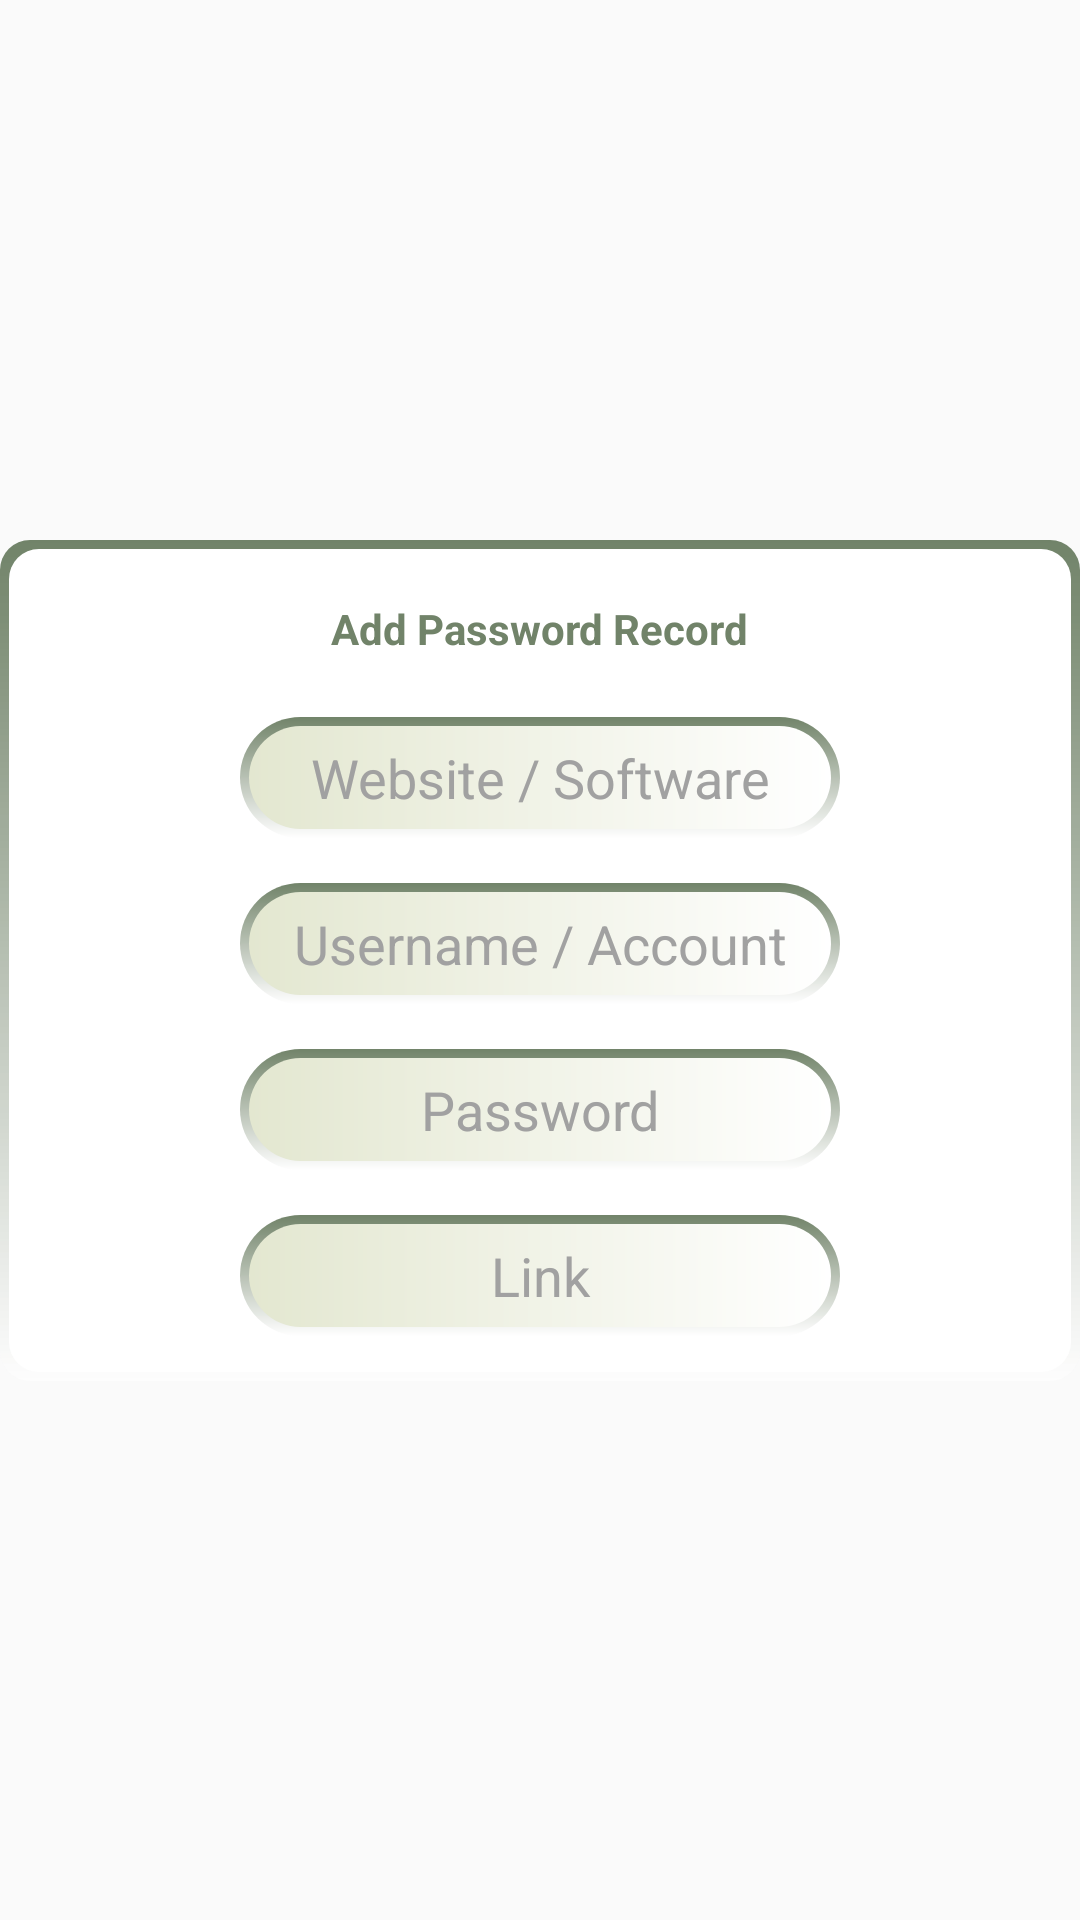

Layout XML and referenced resources for this Android screen:
<!-- AndroidManifest.xml: application theme Theme.Pswd_manager -->
<!-- res/layout/dialog_add_record.xml -->
<?xml version="1.0" encoding="utf-8"?>
<androidx.constraintlayout.widget.ConstraintLayout xmlns:android="http://schemas.android.com/apk/res/android"
                                                   android:layout_width="match_parent"
                                                   android:layout_height="match_parent"
                                                   xmlns:app="http://schemas.android.com/apk/res-auto">

    <LinearLayout android:layout_width="match_parent" android:layout_height="wrap_content"
                  android:orientation="vertical"
                  android:layout_marginTop="20sp"
                  android:layout_marginBottom="20sp"
                  android:gravity="center"
                  android:background="@drawable/item_pswd_background"
                  app:layout_constraintBottom_toBottomOf="parent"
                  app:layout_constraintLeft_toLeftOf="parent"
                  app:layout_constraintRight_toRightOf="parent"
                  app:layout_constraintTop_toTopOf="parent">
        <TextView android:layout_width="wrap_content" android:layout_height="wrap_content"
                  android:text="Add Password Record"
                  android:textColor="#718369"
                  android:textAlignment="center"
                  android:layout_gravity="center"
                  android:layout_marginTop="20sp"
                  android:layout_marginBottom="20sp"
                  android:textStyle="bold"
                  android:textSize="14sp" />
        <LinearLayout
                android:layout_height="wrap_content"
                android:layout_width="wrap_content"
                android:orientation="horizontal"
                android:layout_gravity="center"
                android:id="@+id/dialog_website_name">






            <EditText android:layout_height="wrap_content"
                      android:layout_width="wrap_content"
                      android:id="@+id/etWebsiteName"
                      android:ellipsize="start"
                      android:gravity="center_horizontal"
                      android:textColor="#000"
                      android:textColorHint="#A1A1A1"
                      android:hint="Website / Software"
                      android:background="@drawable/add_record_background"
                      android:paddingTop="8sp"
                      android:paddingBottom="8sp"
                      android:paddingLeft="15sp"
                      android:paddingRight="15sp"
                      android:layout_marginBottom="15sp"
                      android:minWidth="200dip"/>
        </LinearLayout>
        <LinearLayout
                android:layout_height="wrap_content"
                android:layout_width="wrap_content"
                android:orientation="horizontal"
                android:id="@+id/dialog_username"
                android:layout_gravity="center"
                android:layout_below="@+id/dialog_password"
        >





            <EditText android:layout_height="wrap_content"
                      android:layout_width="wrap_content"
                      android:id="@+id/etUsername"
                      android:ellipsize="start"
                      android:gravity="center_horizontal"
                      android:textColor="#000"
                      android:textColorHint="#A1A1A1"
                      android:hint="Username / Account"
                      android:background="@drawable/add_record_background"
                      android:paddingTop="8sp"
                      android:paddingBottom="8sp"
                      android:paddingLeft="15sp"
                      android:paddingRight="15sp"
                      android:layout_marginBottom="15sp"
                      android:minWidth="200dip"/>
        </LinearLayout>
        <LinearLayout
                android:layout_height="wrap_content"
                android:layout_width="wrap_content"
                android:orientation="horizontal"
                android:id="@+id/dialog_password"
                android:layout_gravity="center"
                android:layout_below="@+id/dialog_password"
        >





            <EditText android:layout_height="wrap_content"
                      android:layout_width="wrap_content"
                      android:id="@+id/etPassword"
                      android:ellipsize="start"
                      android:gravity="center_horizontal"
                      android:textColor="#000"
                      android:textColorHint="#A1A1A1"
                      android:hint="Password"
                      android:background="@drawable/add_record_background"
                      android:paddingTop="8sp"
                      android:paddingBottom="8sp"
                      android:paddingLeft="15sp"
                      android:paddingRight="15sp"
                      android:layout_marginBottom="15sp"
                      android:minWidth="200dip"/>
        </LinearLayout>
        <LinearLayout
                android:layout_height="wrap_content"
                android:layout_width="wrap_content"
                android:orientation="horizontal"
                android:id="@+id/dialog_link"
                android:layout_gravity="center"
                android:layout_below="@+id/dialog_password"
        >
            
            
            
            
            
            <EditText android:layout_height="wrap_content"
                      android:layout_width="wrap_content"
                      android:id="@+id/etLink"
                      android:ellipsize="start"
                      android:gravity="center_horizontal"
                      android:textColor="#000"
                      android:textColorHint="#A1A1A1"
                      android:hint="Link"
                      android:background="@drawable/add_record_background"
                      android:paddingTop="8sp"
                      android:paddingBottom="8sp"
                      android:paddingLeft="15sp"
                      android:paddingRight="15sp"
                      android:layout_marginBottom="15sp"
                      android:minWidth="200dip"/>
        </LinearLayout>
    </LinearLayout>



</androidx.constraintlayout.widget.ConstraintLayout>
<!-- resources referenced by this layout -->
<resources>
  <!-- drawable add_record_background (drawable) -->
  <?xml version="1.0" encoding="utf-8"?>
  <layer-list xmlns:android="http://schemas.android.com/apk/res/android">
      <item>
          <shape android:shape="rectangle">
              <gradient
                      android:startColor="#80FFFFFF"
                      android:endColor="#718369"
                      android:type="linear"
                      android:angle="90" />
              <corners android:radius="46sp" />
          </shape>
      </item>
      <item
              android:top="3sp"
              android:left="3sp"
              android:bottom="3sp"
              android:right="3sp">
          <shape android:shape="rectangle">
              <gradient
                      android:startColor="#FFFFFF"
                      android:endColor="#E3E7D0"
                      android:type="linear"
                      android:angle="180" />
              <corners android:radius="46sp" />
          </shape>
      </item>
  </layer-list>
  <!-- drawable item_pswd_background (drawable) -->
  <?xml version="1.0" encoding="utf-8"?>
  <layer-list xmlns:android="http://schemas.android.com/apk/res/android">
      <item>
          <shape android:shape="rectangle">
              <gradient
                      android:startColor="#80FFFFFF"
                      android:endColor="#718369"
                      android:type="linear"
                      android:angle="90" />
              <corners android:radius="10sp" />
          </shape>
      </item>
      <item
              android:top="3sp"
              android:left="3sp"
              android:bottom="3sp"
              android:right="3sp">
          <shape android:shape="rectangle">
              <solid android:color="#FFFFFF" />
              <corners android:radius="10sp" />
          </shape>
      </item>
  </layer-list>
  <style name="Theme.Pswd_manager" parent="Theme.MaterialComponents.DayNight.NoActionBar.Bridge">
          
          <item name="colorPrimary">@color/purple_500</item>
          <item name="colorPrimaryVariant">@color/purple_700</item>
          <item name="colorOnPrimary">@color/white</item>
          
          <item name="colorSecondary">@color/teal_200</item>
          <item name="colorSecondaryVariant">@color/teal_700</item>
          <item name="colorOnSecondary">@color/black</item>
          
          <item name="android:statusBarColor" tools:targetApi="l">?attr/colorPrimaryVariant</item>
          
      </style>
  <!-- not gathered from this repository: default colours our renderer supplied (Android Studio template values) -->
  <color name="purple_500">#FF6200EE</color>
  <color name="purple_700">#FF3700B3</color>
  <color name="teal_200">#FF03DAC5</color>
  <color name="teal_700">#FF018786</color>
  <color name="black">#FF000000</color>
  <color name="white">#FFFFFFFF</color>
</resources>
